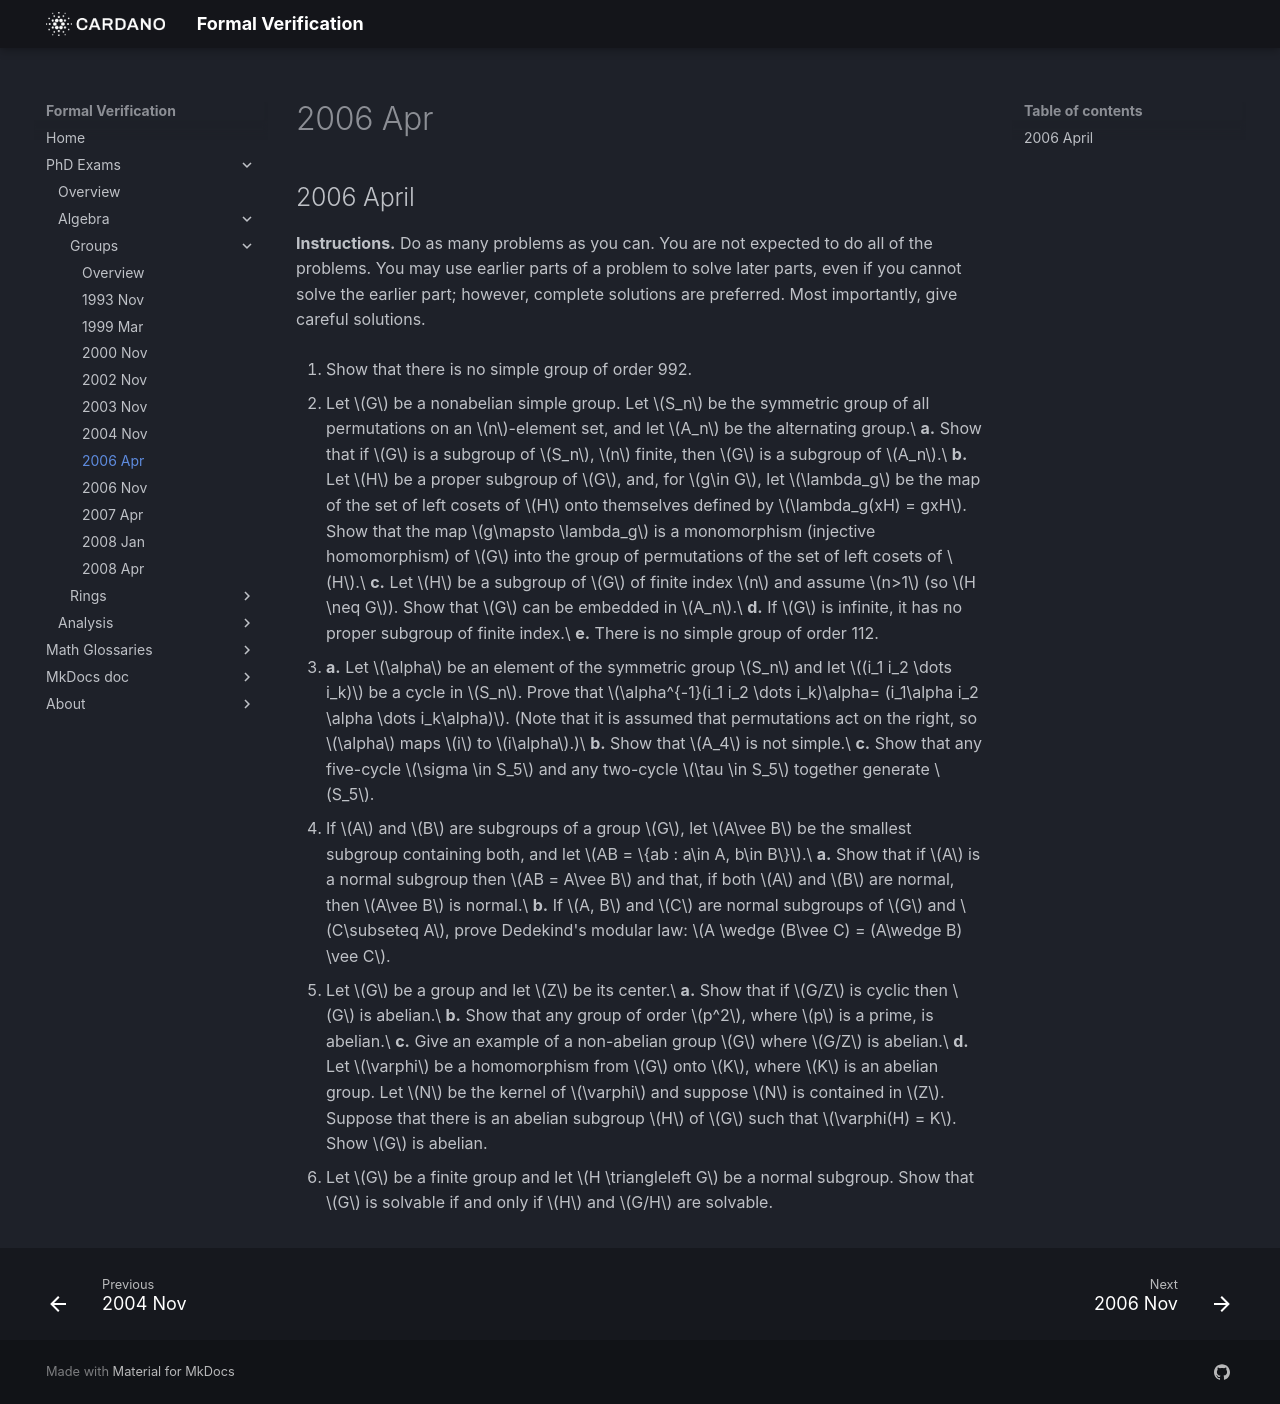

repository: formalverification/formalverification.io · page: exams/groups/2006Apr/index.html · generator: mkdocs

---
title: Group Theory Exam
date: '2006-04-01'
---

## 2006 April

**Instructions.** Do as many problems as you can. You are not expected to do all of the problems. You may use earlier parts of a problem to solve later parts, even if you cannot solve the earlier part;
however, complete solutions are preferred. Most importantly, give careful solutions.

1. Show that there is no simple group of order 992.

2. Let $G$ be a nonabelian simple group. Let $S_n$ be the symmetric group of all permutations on an $n$-element set, and let $A_n$ be the alternating group.\
   **a.** Show that if $G$ is a subgroup of $S_n$, $n$ finite, then $G$ is a subgroup of $A_n$.\
   **b.** Let $H$ be a proper subgroup of $G$, and, for $g\in G$, let $\lambda_g$ be the map of the set of left cosets of $H$ onto themselves defined by $\lambda_g(xH) = gxH$. Show that the map $g\mapsto \lambda_g$ is a monomorphism (injective homomorphism) of $G$ into the group of permutations of the set of left cosets of $H$.\
   **c.** Let $H$ be a subgroup of $G$ of finite index $n$ and assume $n>1$ (so $H \neq G$). Show that $G$ can be embedded in $A_n$.\
   **d.** If $G$ is infinite, it has no proper subgroup of finite index.\
   **e.** There is no simple group of order 112.

3. **a.**  Let $\alpha$ be an element of the symmetric group $S_n$ and let $(i_1 i_2 \dots i_k)$ be a cycle in $S_n$. Prove that $\alpha^{-1}(i_1 i_2 \dots i_k)\alpha= (i_1\alpha  i_2 \alpha \dots i_k\alpha)$. (Note that it is assumed that permutations act on the right, so $\alpha$ maps $i$ to $i\alpha$.)\
   **b.**  Show that $A_4$ is not simple.\
   **c.**  Show that any five-cycle $\sigma \in S_5$ and any two-cycle $\tau \in S_5$ together generate $S_5$.

4. If $A$ and $B$ are subgroups of a group $G$, let $A\vee B$ be the smallest subgroup containing both, and let $AB = \{ab : a\in A, b\in B\}$.\
   **a.**  Show that if $A$ is a normal subgroup then $AB = A\vee B$ and that, if both $A$ and $B$ are normal, then $A\vee B$ is normal.\
   **b.**  If $A, B$ and $C$ are normal subgroups of $G$ and $C\subseteq A$, prove Dedekind's modular law: $A \wedge (B\vee C) = (A\wedge B) \vee C$.

5. Let $G$ be a group and let $Z$ be its center.\
   **a.** Show that if $G/Z$ is cyclic then $G$ is abelian.\
   **b.** Show that any group of order $p^2$, where $p$ is a prime, is abelian.\
   **c.** Give an example of a non-abelian group $G$ where $G/Z$ is abelian.\
   **d.** Let $\varphi$ be a homomorphism from $G$ onto $K$, where $K$ is an abelian group. Let $N$ be the kernel of $\varphi$ and suppose $N$ is contained in $Z$. Suppose that there is an abelian subgroup $H$ of $G$ such that $\varphi(H) = K$. Show $G$ is abelian.

6. Let $G$ be a finite group and let $H \triangleleft G$ be a normal subgroup. Show that $G$ is solvable if and only if $H$ and $G/H$ are solvable.
